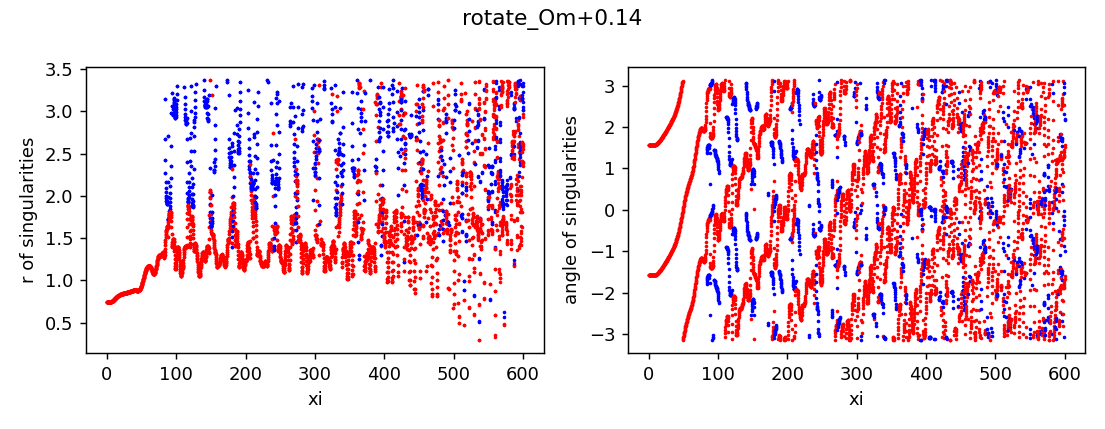

The data file committed next to this chart (first rows):
z, x, y, r, angle, charge
0.0, 1.3455070391188428e-12, -0.7443, 0.7443, -1.571, 1
0.0, 1.4731618702690241e-12, 0.7443, 0.7443, 1.571, 1
0.25, -6.837711861301665e-08, -0.7443, 0.7443, -1.571, 1
0.25, 6.837993821867672e-08, 0.7443, 0.7443, 1.571, 1
0.5, -6.936699351936526e-07, -0.7443, 0.7443, -1.571, 1
0.5, 6.936727516351771e-07, 0.7443, 0.7443, 1.571, 1
0.75, -2.807461351436724e-06, -0.7443, 0.7443, -1.571, 1
0.75, 2.807464168502749e-06, 0.7443, 0.7443, 1.571, 1
1.0, -4.682008139703098e-06, -0.7443, 0.7443, -1.571, 1
1.0, 4.6820109585454794e-06, 0.7443, 0.7443, 1.571, 1
1.25, -6.160879588830437e-06, -0.7443, 0.7443, -1.571, 1
1.25, 6.160882406611168e-06, 0.7443, 0.7443, 1.571, 1
1.5, -8.559301264171593e-06, -0.7443, 0.7443, -1.571, 1
1.5, 8.559304079447383e-06, 0.7443, 0.7443, 1.571, 1
1.75, -1.3079910659692662e-05, -0.7443, 0.7443, -1.571, 1
1.75, 1.3079913477029304e-05, 0.7443, 0.7443, 1.571, 1
2.0, -2.0660684861513456e-05, -0.7443, 0.7443, -1.571, 1
2.0, 2.0660687673368372e-05, 0.7443, 0.7443, 1.571, 1
2.25, -3.215096604219231e-05, -0.7444, 0.7444, -1.571, 1
2.25, 3.215096885275659e-05, 0.7444, 0.7444, 1.571, 1
2.5, -4.840727306443249e-05, -0.7444, 0.7444, -1.571, 1
2.5, 4.8407275877036804e-05, 0.7444, 0.7444, 1.571, 1
2.75, -7.030794599720974e-05, -0.7444, 0.7444, -1.571, 1
2.75, 7.030794881109775e-05, 0.7444, 0.7444, 1.571, 1
3.0, -9.872722398836242e-05, -0.7445, 0.7445, -1.571, 1
3.0, 9.872722679951651e-05, 0.7445, 0.7445, 1.571, 1
3.25, -0.0001345, -0.7445, 0.7445, -1.571, 1
3.25, 0.0001345, 0.7445, 0.7445, 1.571, 1
3.5, -0.0001783, -0.7446, 0.7446, -1.571, 1
3.5, 0.0001783, 0.7446, 0.7446, 1.571, 1
3.75, -0.0002307, -0.7448, 0.7448, -1.571, 1
3.75, 0.0002307, 0.7448, 0.7448, 1.57, 1
4.0, -0.0002919, -0.7449, 0.7449, -1.571, 1
4.0, 0.0002919, 0.7449, 0.7449, 1.57, 1
4.25, -0.0003619, -0.7451, 0.7451, -1.571, 1
4.25, 0.0003619, 0.7451, 0.7451, 1.57, 1
4.5, -0.0004404, -0.7453, 0.7453, -1.571, 1
4.5, 0.0004404, 0.7453, 0.7453, 1.57, 1
4.75, -0.000526, -0.7456, 0.7456, -1.572, 1
4.75, 0.000526, 0.7456, 0.7456, 1.57, 1
5.0, -0.0006174, -0.746, 0.746, -1.572, 1
5.0, 0.0006174, 0.746, 0.746, 1.57, 1
5.25, -0.0007129, -0.7464, 0.7464, -1.572, 1
5.25, 0.0007129, 0.7464, 0.7464, 1.57, 1
5.5, -0.0008082, -0.7469, 0.7469, -1.572, 1
5.5, 0.0008082, 0.7469, 0.7469, 1.57, 1
5.75, -0.0009007, -0.7474, 0.7474, -1.572, 1
5.75, 0.0009007, 0.7474, 0.7474, 1.57, 1
6.0, -0.0009859, -0.7481, 0.7481, -1.572, 1
6.0, 0.0009859, 0.7481, 0.7481, 1.569, 1
6.25, -0.001057, -0.7488, 0.7488, -1.572, 1
6.25, 0.001057, 0.7488, 0.7488, 1.569, 1
6.5, -0.001109, -0.7497, 0.7497, -1.572, 1
6.5, 0.001109, 0.7497, 0.7497, 1.569, 1
6.75, -0.001135, -0.7506, 0.7506, -1.572, 1
6.75, 0.001135, 0.7506, 0.7506, 1.569, 1
7.0, -0.001126, -0.7515, 0.7515, -1.572, 1
7.0, 0.001126, 0.7515, 0.7515, 1.569, 1
7.25, -0.001072, -0.7526, 0.7526, -1.572, 1
7.25, 0.001072, 0.7526, 0.7526, 1.569, 1
... 6,144 more rows
